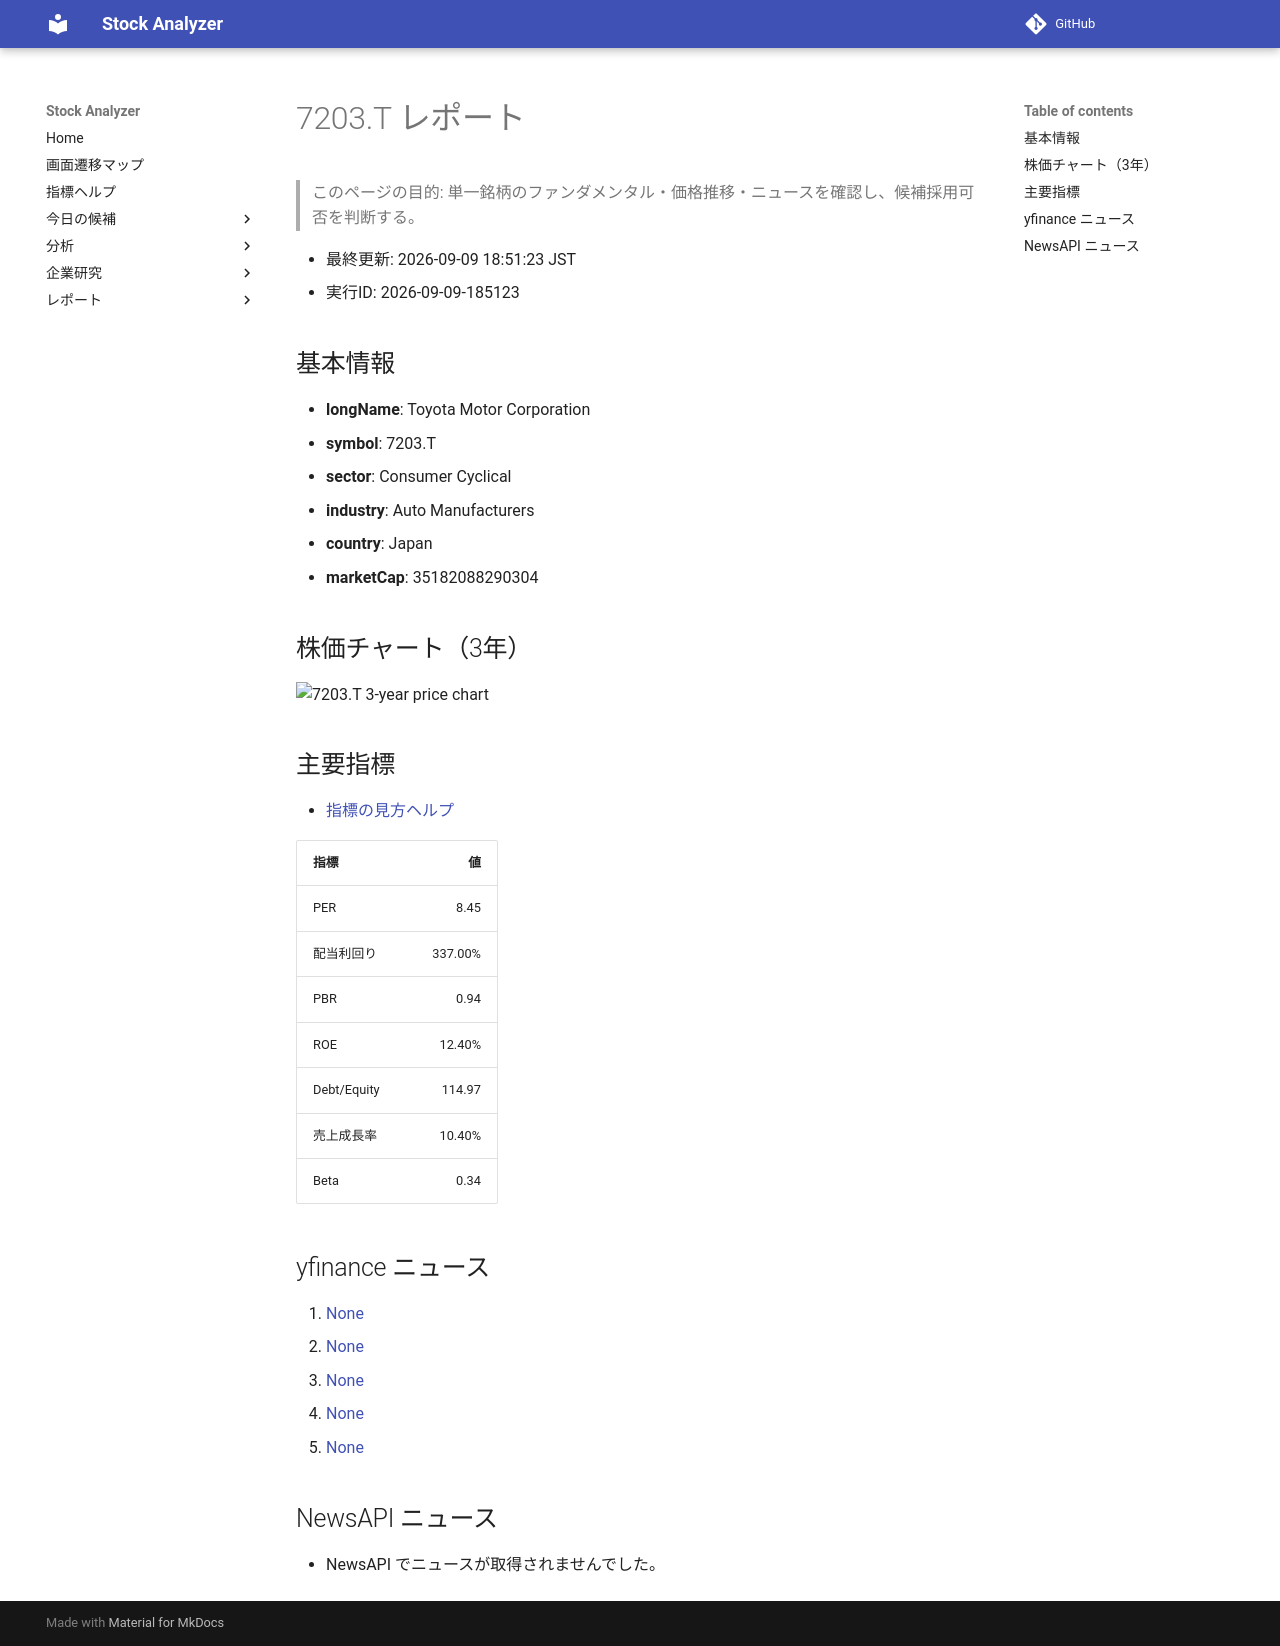

repository: Yumi-note/Making-APP · page: reports/2026-09-09/185123/7203_T/index.html · generator: mkdocs

# 7203.T レポート

> このページの目的: 単一銘柄のファンダメンタル・価格推移・ニュースを確認し、候補採用可否を判断する。

- 最終更新: 2026-09-09 18:51:23 JST
- 実行ID: 2026-09-09-185123

## 基本情報

- **longName**: Toyota Motor Corporation
- **symbol**: 7203.T
- **sector**: Consumer Cyclical
- **industry**: Auto Manufacturers
- **country**: Japan
- **marketCap**: 35182088290304

## 株価チャート（3年）

![7203.T 3-year price chart](7203_T_3y.png)

## 主要指標

- [指標の見方ヘルプ](../../../../indicators.md)

| 指標 | 値 |
|---|---:|
| PER | 8.45 |
| 配当利回り | 337.00% |
| PBR | 0.94 |
| ROE | 12.40% |
| Debt/Equity | 114.97 |
| 売上成長率 | 10.40% |
| Beta | 0.34 |

## yfinance ニュース

1. [None](None)
2. [None](None)
3. [None](None)
4. [None](None)
5. [None](None)

## NewsAPI ニュース

- NewsAPI でニュースが取得されませんでした。
